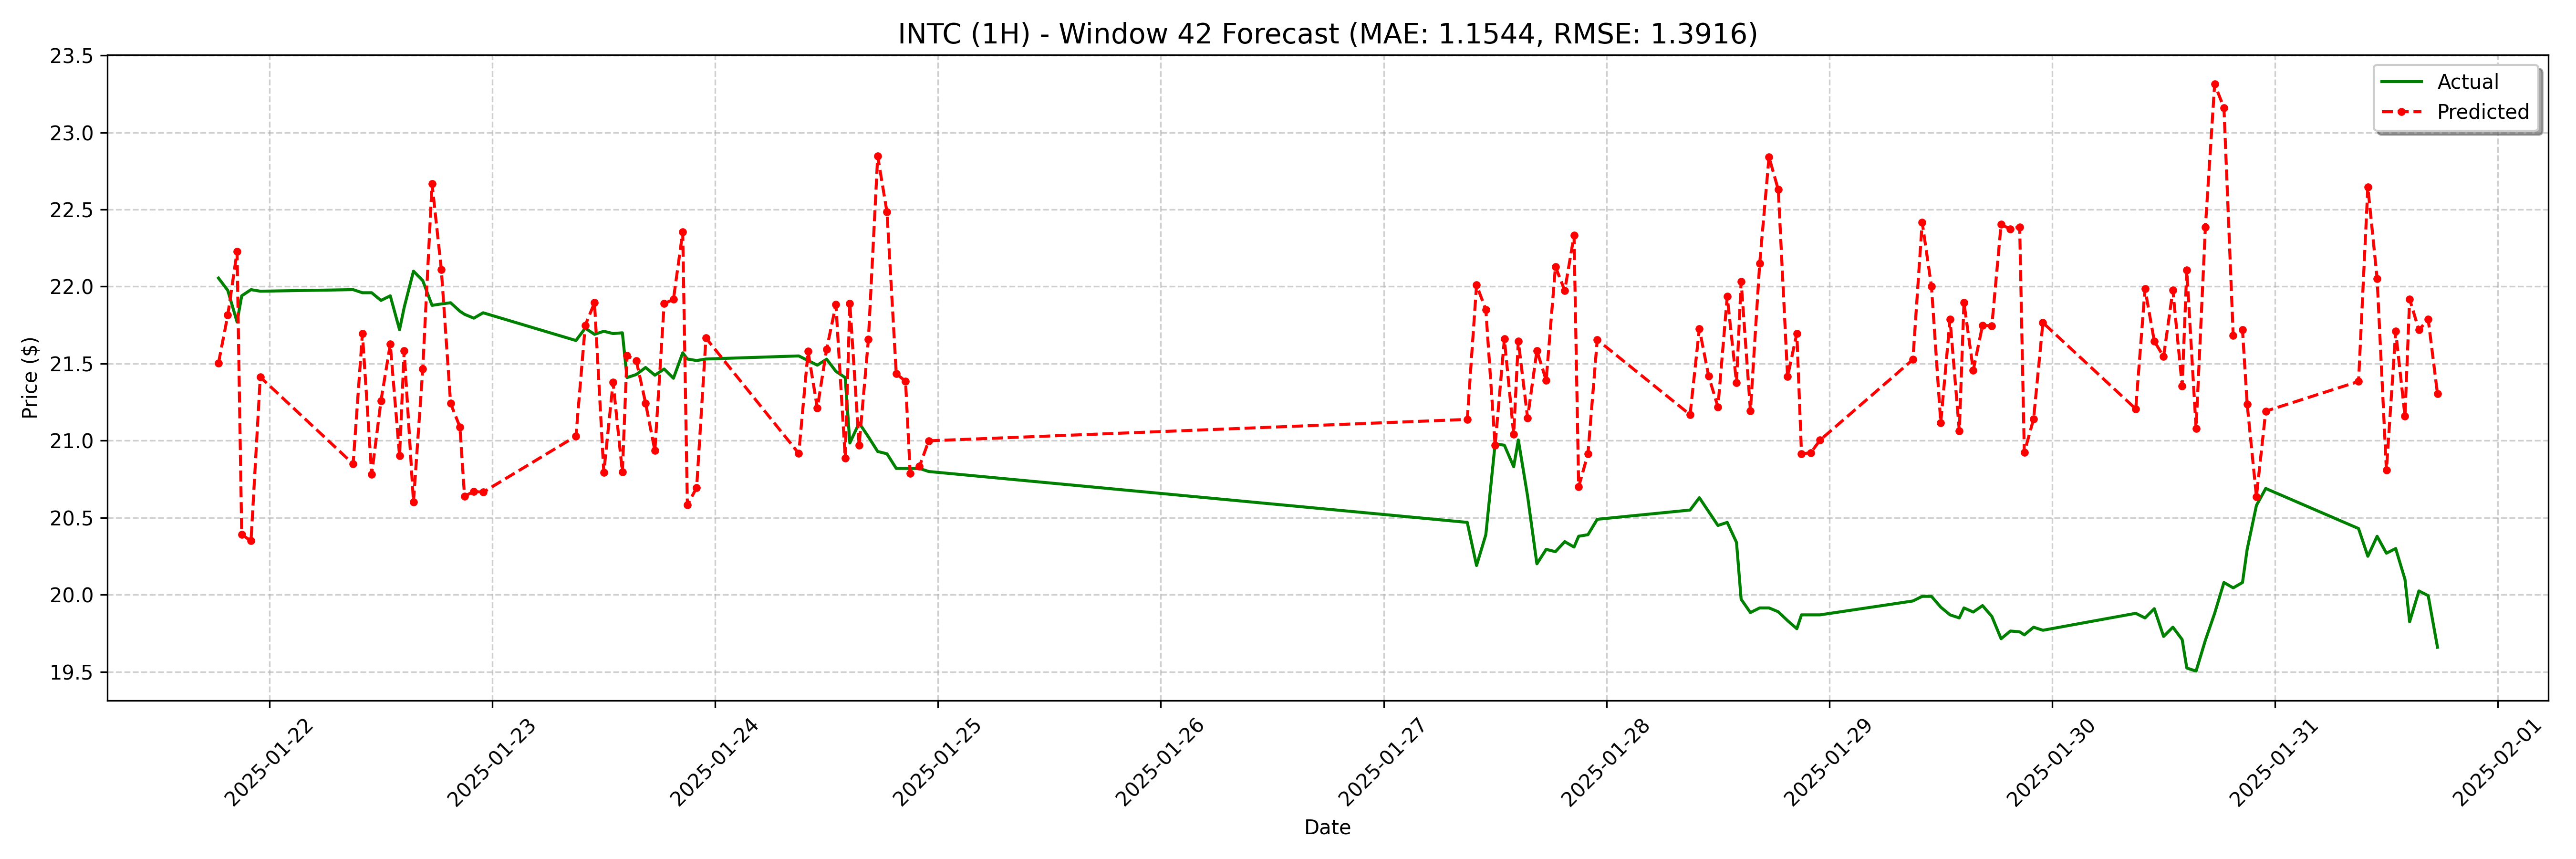

The file beside this chart, header and first rows:
date, actual, forecast
2025-01-21 18:30:00, 22.06, 21.5
2025-01-21 19:30:00, 21.98, 21.81
2025-01-21 20:30:00, 21.77, 22.23
2025-01-21 21:00:00, 21.94, 20.39
2025-01-21 22:00:00, 21.98, 20.35
2025-01-21 23:00:00, 21.97, 21.41
2025-01-22 09:00:00, 21.98, 20.85
2025-01-22 10:00:00, 21.96, 21.69
2025-01-22 11:00:00, 21.96, 20.78
2025-01-22 12:00:00, 21.91, 21.26
2025-01-22 13:00:00, 21.94, 21.63
2025-01-22 14:00:00, 21.72, 20.9
2025-01-22 14:30:00, 21.86, 21.58
2025-01-22 15:30:00, 22.1, 20.6
2025-01-22 16:30:00, 22.04, 21.47
2025-01-22 17:30:00, 21.88, 22.67
2025-01-22 18:30:00, 21.89, 22.11
2025-01-22 19:30:00, 21.9, 21.24
2025-01-22 20:30:00, 21.84, 21.09
2025-01-22 21:00:00, 21.82, 20.64
2025-01-22 22:00:00, 21.8, 20.67
2025-01-22 23:00:00, 21.83, 20.67
2025-01-23 09:00:00, 21.65, 21.03
2025-01-23 10:00:00, 21.73, 21.75
2025-01-23 11:00:00, 21.69, 21.9
2025-01-23 12:00:00, 21.71, 20.79
2025-01-23 13:00:00, 21.7, 21.38
2025-01-23 14:00:00, 21.7, 20.8
2025-01-23 14:30:00, 21.41, 21.55
2025-01-23 15:30:00, 21.43, 21.52
2025-01-23 16:30:00, 21.48, 21.24
2025-01-23 17:30:00, 21.42, 20.94
2025-01-23 18:30:00, 21.47, 21.89
2025-01-23 19:30:00, 21.41, 21.92
2025-01-23 20:30:00, 21.57, 22.35
2025-01-23 21:00:00, 21.53, 20.58
2025-01-23 22:00:00, 21.52, 20.69
2025-01-23 23:00:00, 21.53, 21.67
2025-01-24 09:00:00, 21.55, 20.92
2025-01-24 10:00:00, 21.52, 21.58
2025-01-24 11:00:00, 21.49, 21.21
2025-01-24 12:00:00, 21.53, 21.59
2025-01-24 13:00:00, 21.45, 21.88
2025-01-24 14:00:00, 21.41, 20.89
2025-01-24 14:30:00, 20.99, 21.89
2025-01-24 15:30:00, 21.11, 20.97
2025-01-24 16:30:00, 21.02, 21.66
2025-01-24 17:30:00, 20.93, 22.85
2025-01-24 18:30:00, 20.92, 22.48
2025-01-24 19:30:00, 20.82, 21.43
2025-01-24 20:30:00, 20.82, 21.39
2025-01-24 21:00:00, 20.82, 20.79
2025-01-24 22:00:00, 20.82, 20.83
2025-01-24 23:00:00, 20.8, 21
2025-01-27 09:00:00, 20.47, 21.14
2025-01-27 10:00:00, 20.19, 22.01
2025-01-27 11:00:00, 20.39, 21.85
2025-01-27 12:00:00, 20.98, 20.97
2025-01-27 13:00:00, 20.97, 21.66
2025-01-27 14:00:00, 20.83, 21.04
... 68 more rows
